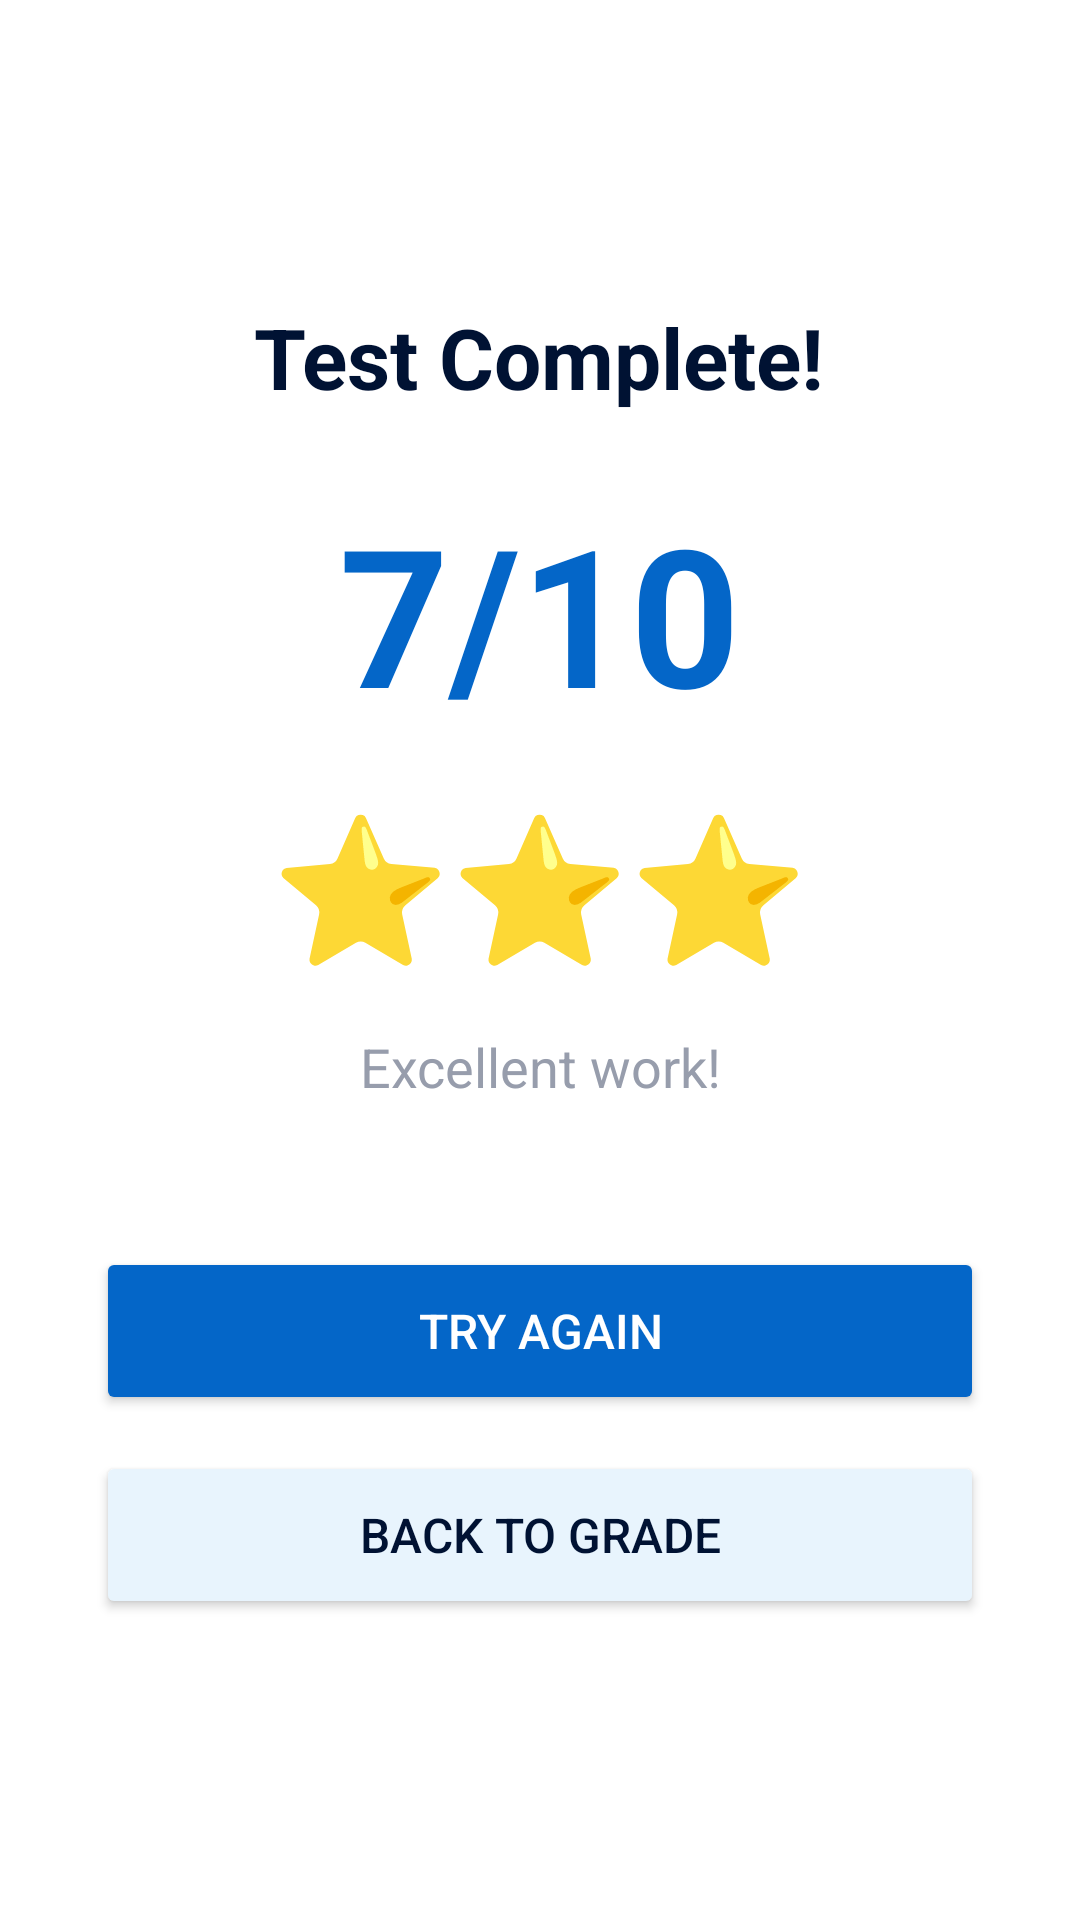

Layout XML and referenced resources for this Android screen:
<!-- AndroidManifest.xml: application theme Theme.SmartStudy -->
<!-- res/layout/activity_test_result.xml -->
<?xml version="1.0" encoding="utf-8"?>
<LinearLayout xmlns:android="http://schemas.android.com/apk/res/android"
    android:fitsSystemWindows="true"
    android:layout_width="match_parent"
    android:layout_height="match_parent"
    android:orientation="vertical"
    android:gravity="center"
    android:background="@color/white"
    android:padding="32dp">

    <TextView
        android:layout_width="wrap_content"
        android:layout_height="wrap_content"
        android:text="Test Complete!"
        android:textSize="28sp"
        android:textStyle="bold"
        android:textColor="@color/prussianBlue"
        android:layout_marginBottom="24dp"/>

    <TextView
        android:id="@+id/tvScore"
        android:layout_width="wrap_content"
        android:layout_height="wrap_content"
        android:text="7/10"
        android:textSize="64sp"
        android:textStyle="bold"
        android:textColor="@color/smartBlue"
        android:layout_marginBottom="16dp"/>

    <TextView
        android:id="@+id/tvStars"
        android:layout_width="wrap_content"
        android:layout_height="wrap_content"
        android:text="⭐⭐⭐"
        android:textSize="48sp"
        android:layout_marginBottom="16dp"/>

    <TextView
        android:id="@+id/tvResultMessage"
        android:layout_width="wrap_content"
        android:layout_height="wrap_content"
        android:text="Excellent work!"
        android:textSize="18sp"
        android:textColor="@color/coolSteel"
        android:gravity="center"
        android:layout_marginBottom="48dp"/>

    <Button
        android:id="@+id/btnTryAgain"
        android:layout_width="match_parent"
        android:layout_height="56dp"
        android:text="Try Again"
        android:textSize="16sp"
        android:textColor="@color/white"
        android:backgroundTint="@color/smartBlue"
        android:layout_marginBottom="12dp"/>

    <Button
        android:id="@+id/btnBackToGrade"
        android:layout_width="match_parent"
        android:layout_height="56dp"
        android:text="Back to Grade"
        android:textSize="16sp"
        android:textColor="@color/prussianBlue"
        android:backgroundTint="@color/veryLightBlue"/>

</LinearLayout>
<!-- resources referenced by this layout -->
<resources>
  <color name="coolSteel">#979dac</color>
  <color name="prussianBlue">#001233</color>
  <color name="smartBlue">#0466c8</color>
  <color name="veryLightBlue">#E8F4FD</color>
  <color name="white">#FFFFFF</color>
  <style name="Theme.SmartStudy" parent="Base.Theme.SmartStudy" />
  <style name="Base.Theme.SmartStudy" parent="Theme.Material3.DayNight.NoActionBar">
          <item name="android:editTextColor">@color/prussianBlue</item>
          <item name="android:textColorPrimary">@color/prussianBlue</item>
      </style>
</resources>
